3-way image classification set "dataset_organized" from GitHub (prajugopal2005/drycocograding); label vocabulary: grade A, grade B, grade C.

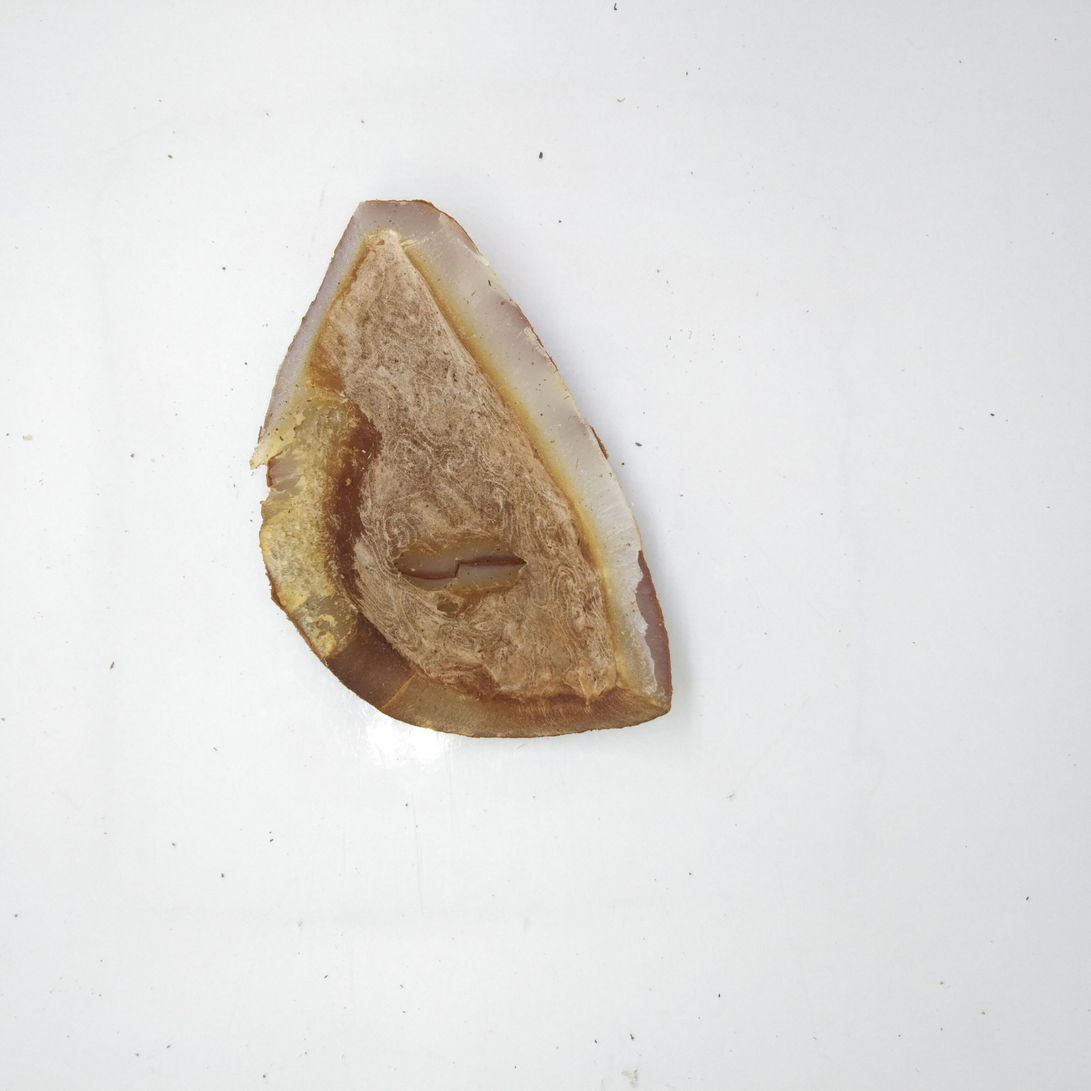
Label: grade B

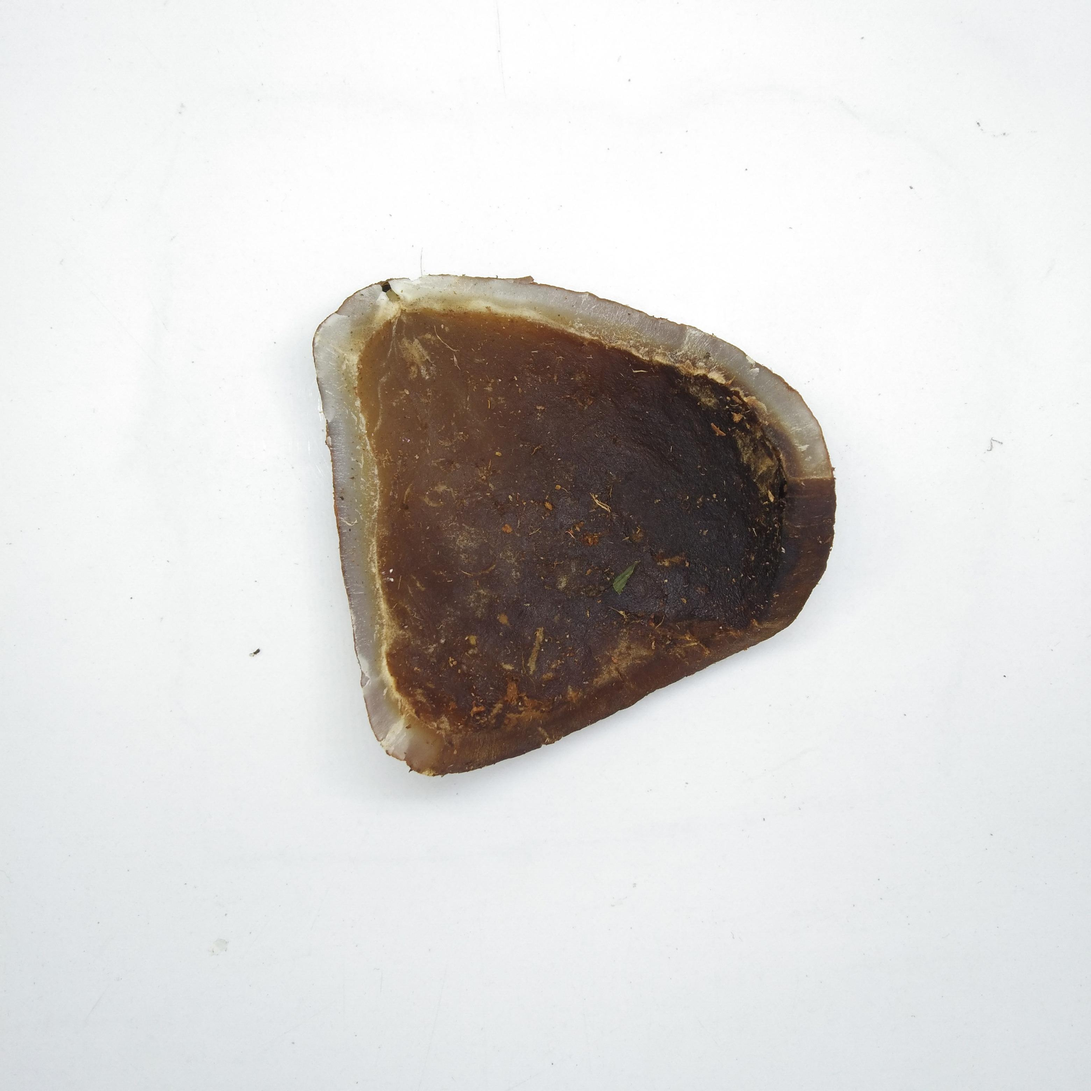
Label: grade C

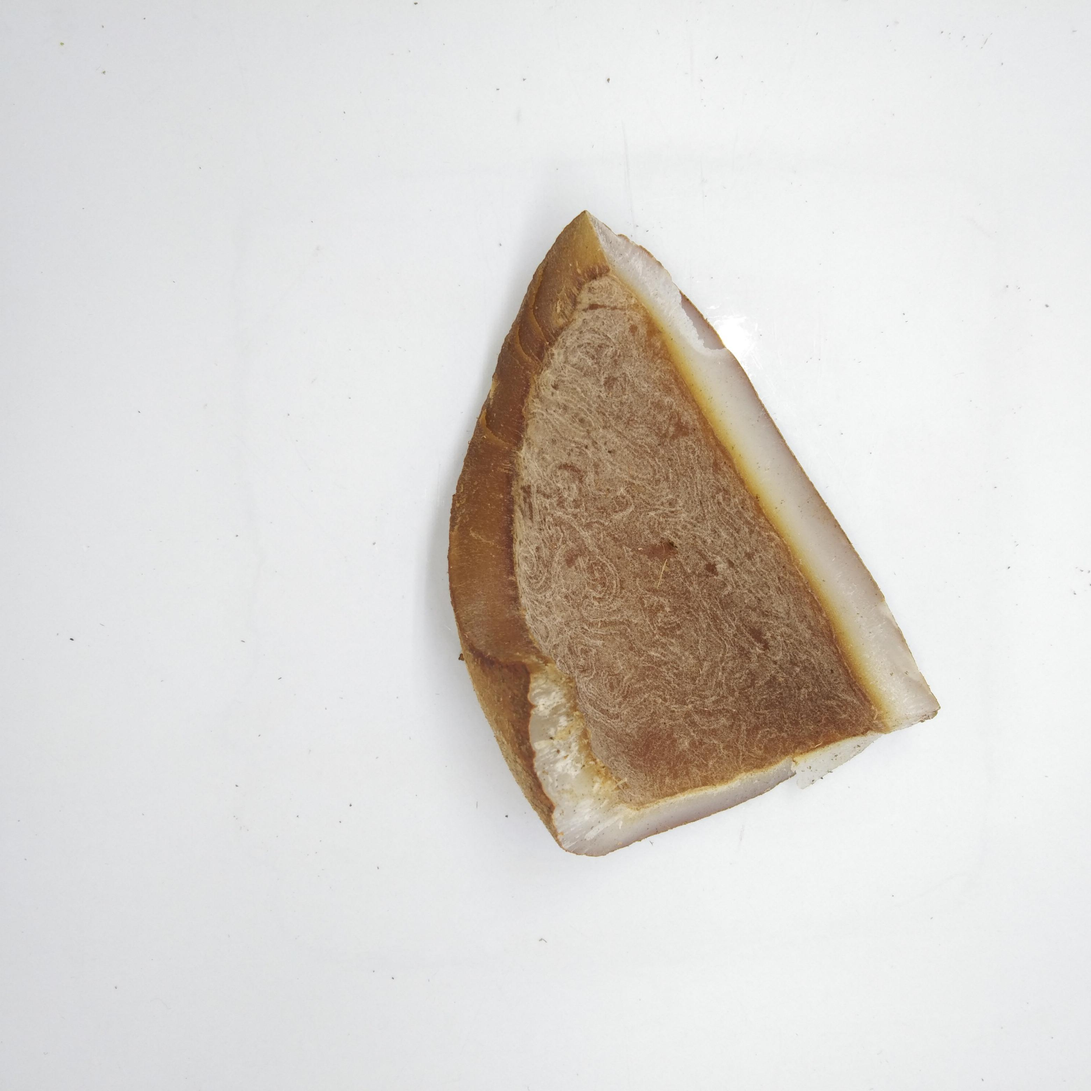
Label: grade B

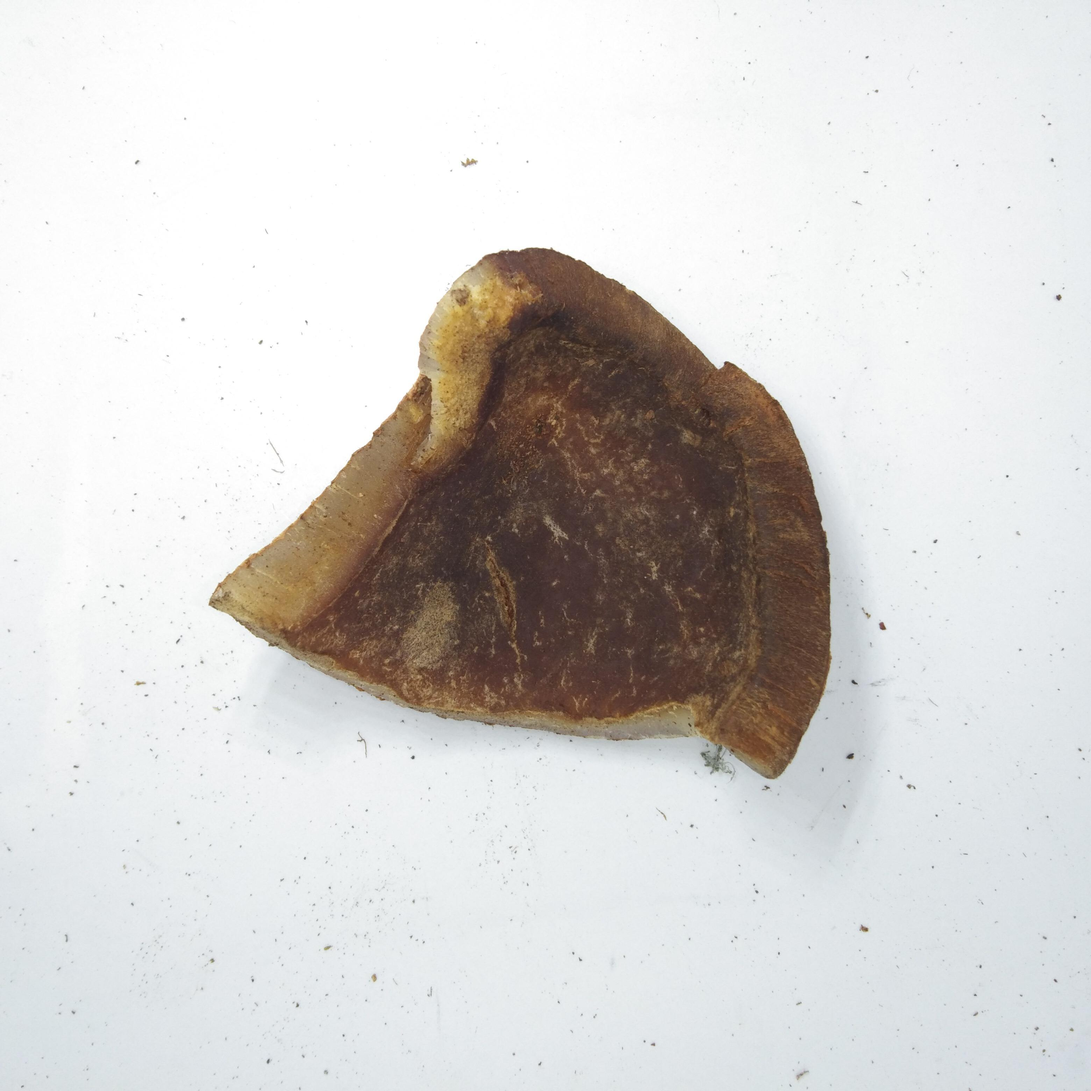
Label: grade C

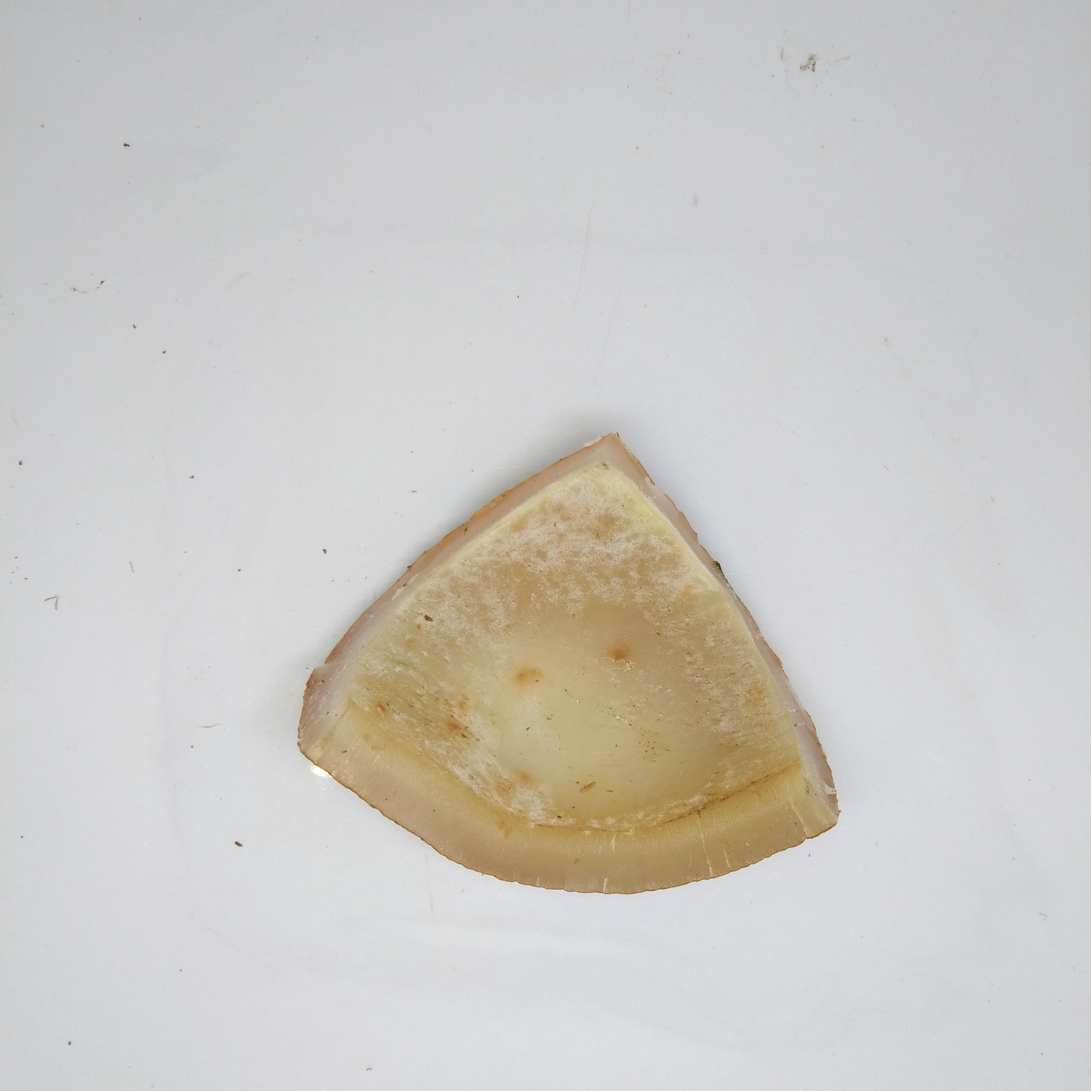
Label: grade A

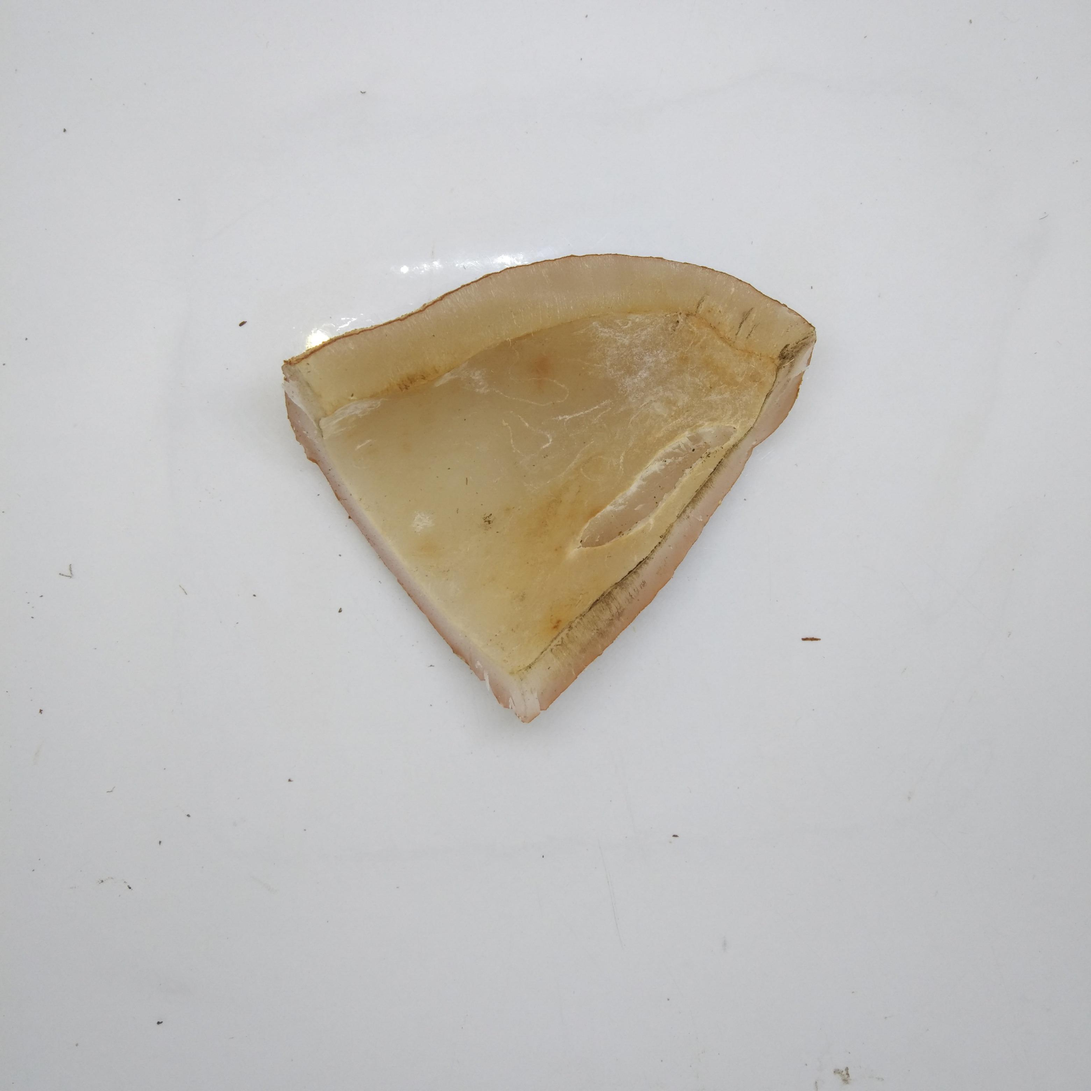
Label: grade A
